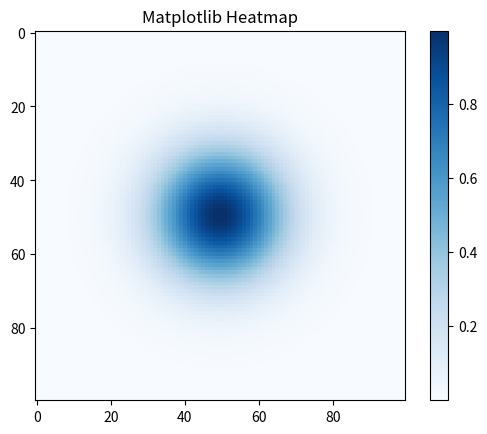

The matplotlib source for this figure:
import numpy as np
import matplotlib.pyplot as plt

# Gaussian Distribution Function
def gaussian_dist_2d(x_pos, y_pos, spread_x, spread_y, amplitude, center_x, center_y):
    term1 = - ( (x_pos - center_x)**2 ) / (2 * spread_x**2)
    term2 = - ( (y_pos - center_y)**2 ) / (2 * spread_y**2)
    dist_funct = amplitude * np.exp( term1 + term2 )
    return dist_funct

# Initializing Gaussian Wavepack on N_x x N_y sized grid
# Real Space Dimension in nanometers
length_x = 40
length_y = 40

# Grid Dimensions
grid_x = 100
grid_y = 100

# Simulation Distances
delta_x = length_x / (grid_x-1)
delta_y = length_y / (grid_y-1)

#Box (real space) center
x_0 = length_x / 2
y_0 = length_y / 2

# Gaussian Spread (Change to actual simulation values)
sigma_x = 5
sigma_y = 5

# Amplitude
amplitude = 1

# Initialize Grid
occupation_matrix = np.empty((grid_x, grid_y))

for i in range(grid_x):
    for j in range(grid_y):
        x_i = i * delta_x
        y_i = j * delta_y
        occupation_matrix[i,j] = gaussian_dist_2d(x_pos=x_i, y_pos=y_i, spread_x=sigma_x, spread_y=sigma_y, amplitude=amplitude, center_x=x_0, center_y=y_0)




# 2. Create the heatmap
# Use cmap='Blues' for Light -> Dark
# Use cmap='Blues_r' for Dark -> Light
plt.imshow(occupation_matrix, cmap='Blues')

# 3. Add a colorbar to show the scale
plt.colorbar()

# 4. Display the plot
plt.title("Matplotlib Heatmap")
plt.show()
